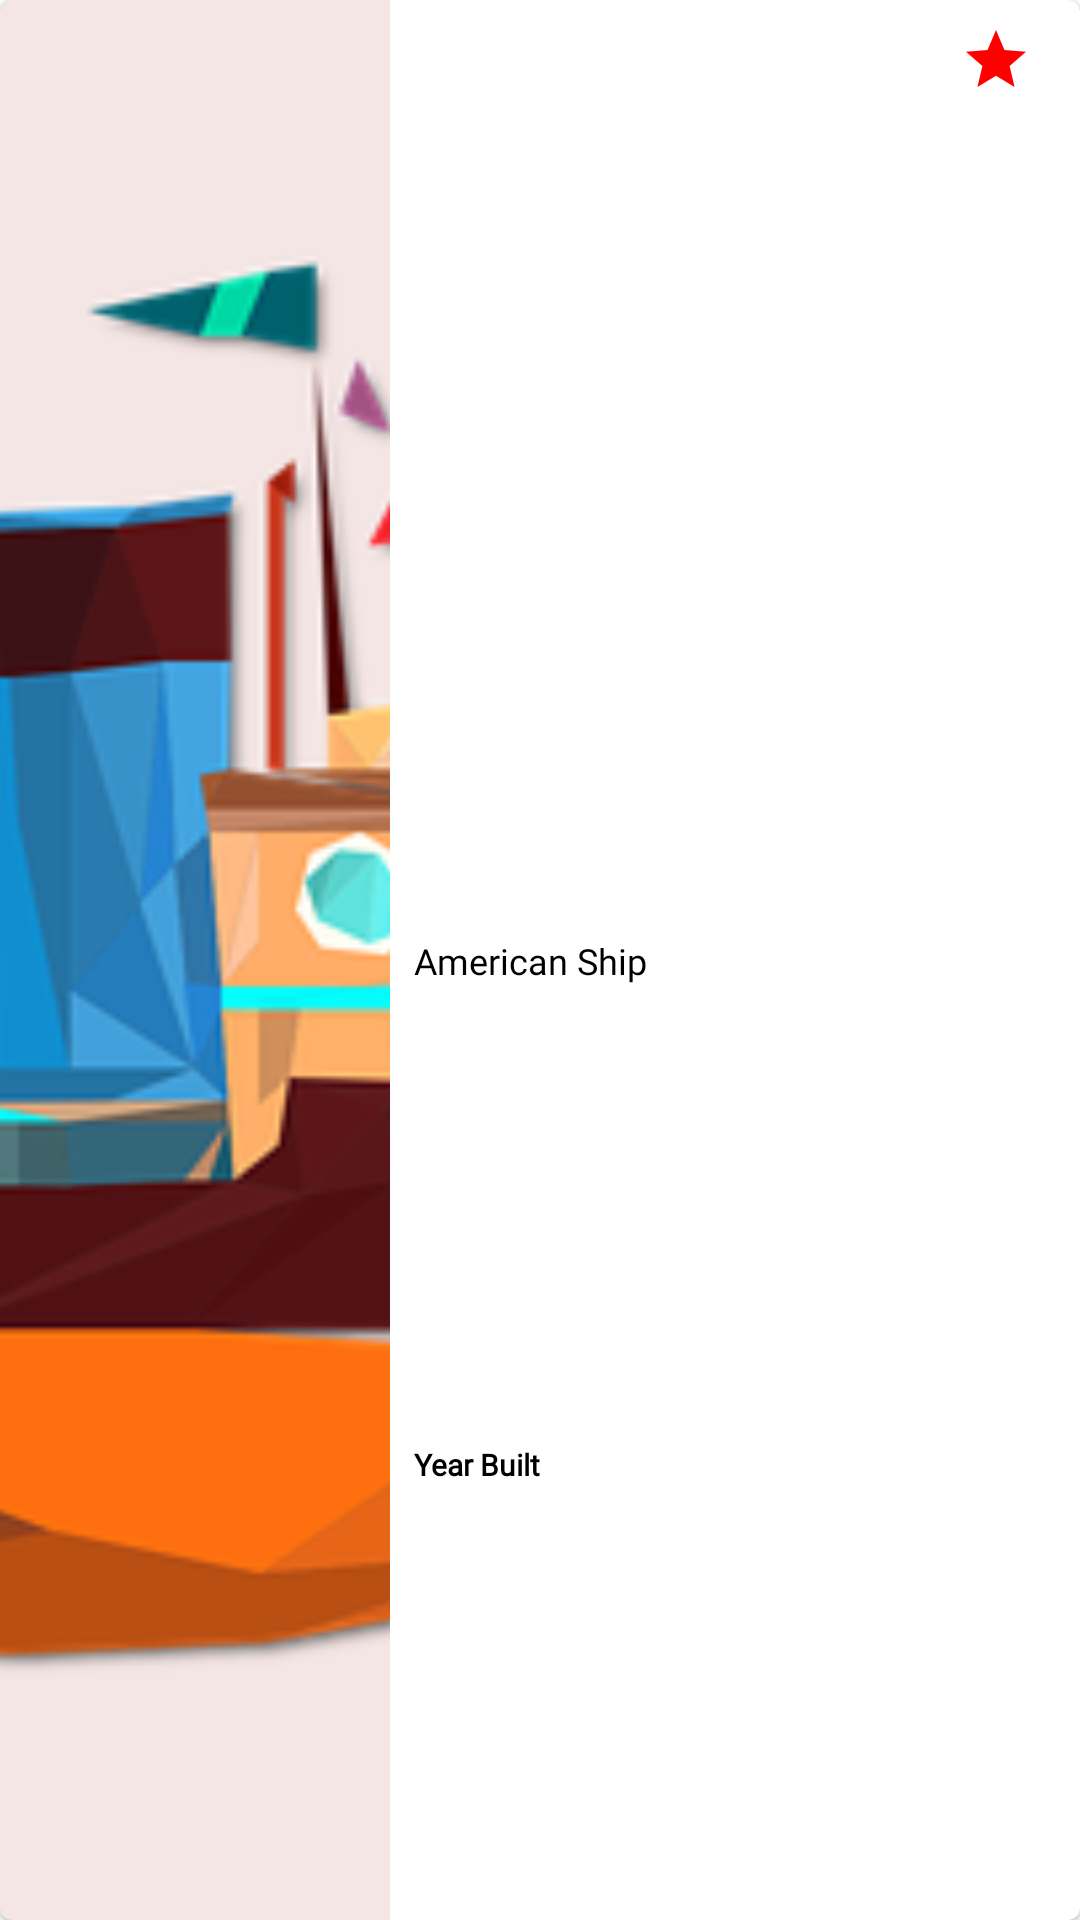

Write the Android layout XML for this screen, with the resource values it uses.
<!-- AndroidManifest.xml: fallback theme Theme.MaterialComponents.DayNight.NoActionBar -->
<!-- res/layout/single_ship_item.xml -->
<?xml version="1.0" encoding="utf-8"?>
<com.google.android.material.card.MaterialCardView xmlns:android="http://schemas.android.com/apk/res/android"
    xmlns:app="http://schemas.android.com/apk/res-auto"
    xmlns:tools="http://schemas.android.com/tools"
    android:id="@+id/singleHomeCard"
    style="?attr/materialCardViewElevatedStyle"
    android:layout_width="match_parent"
    android:layout_height="100dp"
    android:layout_marginStart="8dp"
    android:layout_marginTop="5dp"
    android:layout_marginEnd="8dp"
    android:layout_marginBottom="3dp"
   >

    <androidx.constraintlayout.widget.ConstraintLayout
        android:layout_width="match_parent"
        android:layout_height="match_parent">

        <ImageView
            android:id="@+id/shipImage"
            android:layout_width="130dp"
            android:layout_height="0dp"
            android:scaleType="centerCrop"
            app:layout_constraintBottom_toBottomOf="parent"
            app:layout_constraintStart_toStartOf="parent"
            app:layout_constraintTop_toTopOf="parent"
            app:srcCompat="@drawable/ship_holder" />

        <ImageView
            android:id="@+id/activeStar"
            android:layout_width="wrap_content"
            android:layout_height="wrap_content"
            android:layout_marginTop="8dp"
            android:layout_marginEnd="16dp"
            app:layout_constraintEnd_toEndOf="parent"
            app:layout_constraintTop_toTopOf="parent"
            app:srcCompat="@drawable/ic_baseline_star_24" />

        <TextView
            android:id="@+id/shipName"
            android:layout_width="0dp"
            android:layout_height="wrap_content"
            android:layout_marginStart="8dp"
            android:layout_marginEnd="16dp"
            android:fontFamily="@font/poppins_regular"
            android:text="American Ship"
            android:textColor="@color/black"
            android:textSize="@dimen/font_100"
            app:layout_constraintBottom_toBottomOf="@+id/shipImage"
            app:layout_constraintEnd_toEndOf="parent"
            app:layout_constraintStart_toEndOf="@+id/shipImage"
            app:layout_constraintTop_toTopOf="@+id/shipImage" />

        <TextView
            android:id="@+id/yearBuilt"
            android:layout_width="0dp"
            android:layout_height="wrap_content"
            android:layout_marginTop="8dp"
            android:fontFamily="@font/poppins_regular"
            android:text="Year Built"
            android:textColor="@color/black"
            android:textSize="@dimen/font_50"
            android:textStyle="bold"
            app:layout_constraintBottom_toBottomOf="parent"
            app:layout_constraintStart_toStartOf="@+id/shipName"
            app:layout_constraintTop_toBottomOf="@+id/shipName" />
    </androidx.constraintlayout.widget.ConstraintLayout>
</com.google.android.material.card.MaterialCardView>


    
    
    
    
    
    
    
    
    

    
    
    

    
    
    
    
    
    
    
    
    
    
    
    
    

    
    
    
    
    
    
    
    
    
    
    
    

    
    
    
    
    
    
    
    
    
    
    
    

    
    
    
    
    
    
    
    
    
    
    
    

    
    
    
    
    
    
    
    
    
    
    
<!-- resources referenced by this layout -->
<resources>
  <color name="black">#FF000000</color>
  <dimen name="font_100">12sp</dimen>
  <dimen name="font_50">10sp</dimen>
  <!-- drawable ic_baseline_star_24 (drawable) -->
  <vector xmlns:android="http://schemas.android.com/apk/res/android"
      android:width="24dp"
      android:height="24dp"
      android:viewportWidth="24"
      android:viewportHeight="24"
      android:tint="@color/red_status">
    <path
        android:fillColor="@android:color/holo_red_dark"
        android:pathData="M12,17.27L18.18,21l-1.64,-7.03L22,9.24l-7.19,-0.61L12,2 9.19,8.63 2,9.24l5.46,4.73L5.82,21z"/>
  </vector>
  <!-- drawable ic_undraw_accept_tasks_re_09mv: vector/xml drawable (drawable, 9894 chars, omitted) -->
  <!-- drawable ship_holder: png bitmap (drawable, 46041 bytes) -->
  <color name="red_status">#FF0000</color>
</resources>
